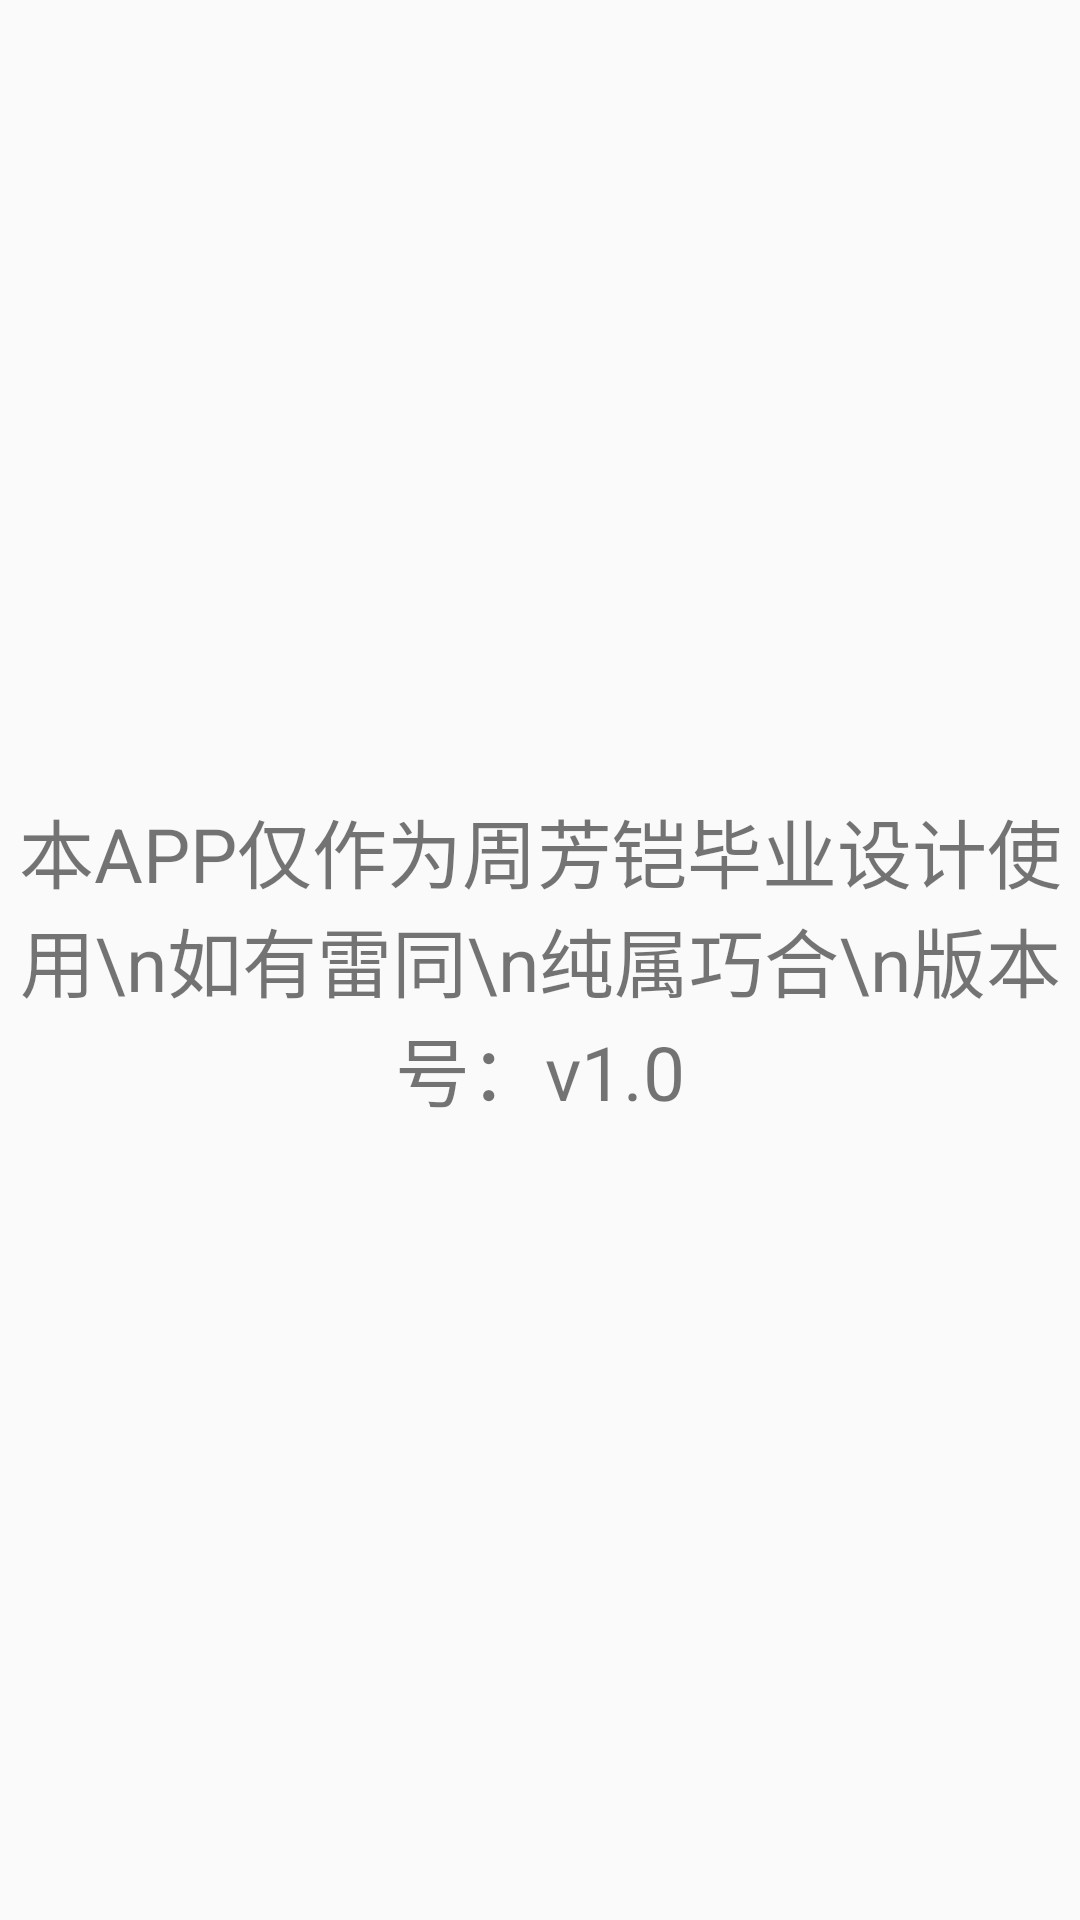

Layout XML and referenced resources for this Android screen:
<!-- AndroidManifest.xml: application theme AppTheme -->
<!-- res/layout/activity_about_us.xml -->
<?xml version="1.0" encoding="utf-8"?>
<androidx.constraintlayout.widget.ConstraintLayout xmlns:android="http://schemas.android.com/apk/res/android"
    xmlns:app="http://schemas.android.com/apk/res-auto"
    xmlns:tools="http://schemas.android.com/tools"
    android:layout_width="match_parent"
    android:layout_height="match_parent"
    tools:context=".AboutUsActivity">

    <TextView
        android:layout_width="match_parent"
        android:layout_height="match_parent"
        android:gravity="center"
        android:text="本APP仅作为周芳铠毕业设计使用\n如有雷同\n纯属巧合\n版本号：v1.0"
        android:textSize="25sp" />

</androidx.constraintlayout.widget.ConstraintLayout>
<!-- resources referenced by this layout -->
<resources>
  <style name="AppTheme" parent="Theme.AppCompat.Light.NoActionBar">
          
          <item name="colorPrimary">#D1AE54</item>
          <item name="colorPrimaryDark">#D1AE54</item>
          <item name="colorAccent">#F9F6F3</item>
      </style>
</resources>
